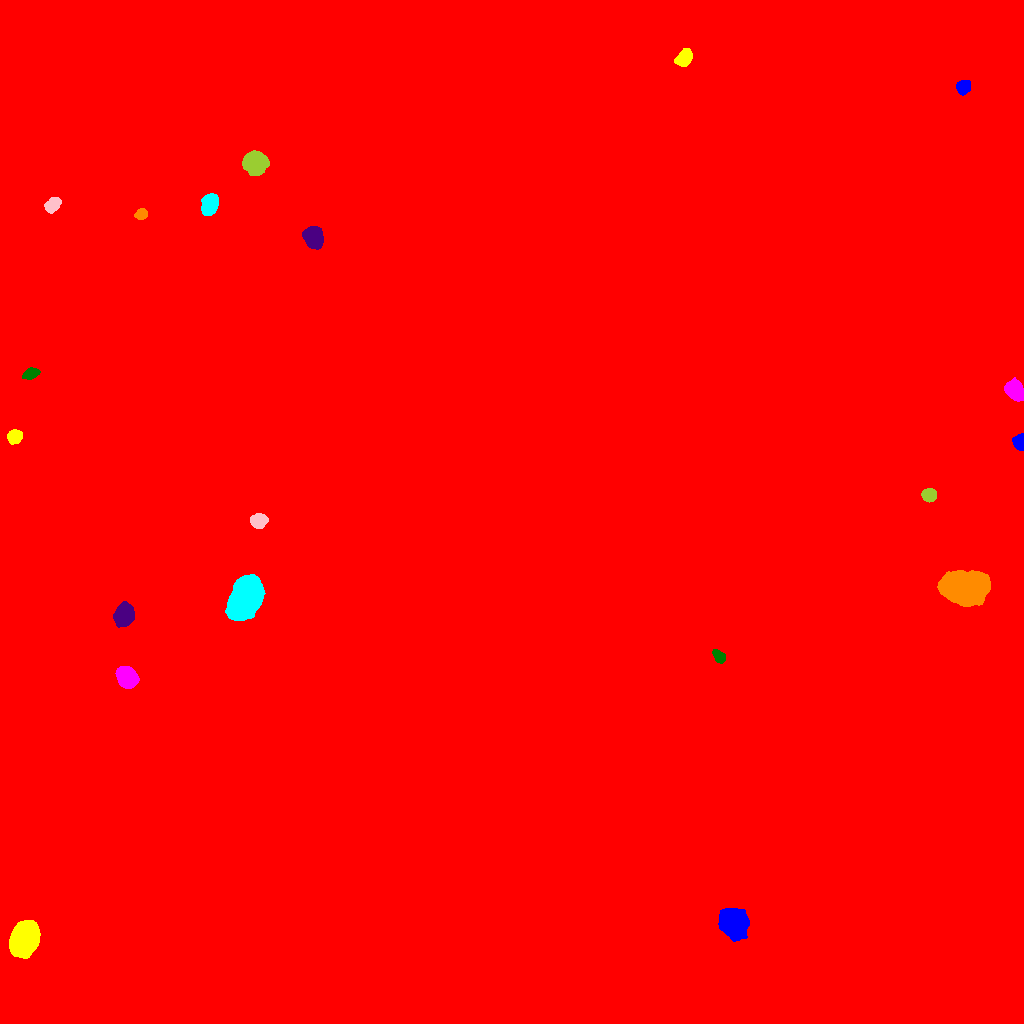

Values plotted in this chart, from the file beside it:
ID, X, Y, A, B, theta, total_flux, mu_max, mu_median, mu_mean, R_fwhm, R_e, R10, R90, x_start, x_end, y_start, y_end, area, greylevel
0, 456.8, 485.1, 327.8, 280.9, 0.7211, 3009618, 255.0, 2.0, 3.19, 10.63, 219.9, 54, 399.9, 0, 1023, 0, 1023, 943395, 3.19
1, 733.4, 100.3, 6.466, 5.847, -0.982, 24104, 75.0, 22.0, 29.11, 9.491, 7.777, 3.241, 12.7, 718, 749, 82, 115, 828, 43.11
2, 24.12, 84.69, 7.874, 5.681, 1.154, 32719, 92.0, 28.0, 34.15, 9.901, 8.575, 3.432, 13.89, 9, 40, 65, 103, 958, 66.15
3, 126.9, 345.9, 4.931, 4.138, -0.8355, 7228, 46.0, 15.0, 17.17, 6.628, 5.781, 2.257, 9.322, 115, 139, 335, 357, 421, 32.17
4, 718.8, 367.2, 3.719, 2.308, -0.904, 712.0, 10.0, 5.0, 4.844, 4.886, 3.785, 1.493, 5.836, 712, 725, 360, 374, 147, 19.84
5, 123.9, 408.9, 5.22, 4.15, 1.268, 5709, 32.0, 12.0, 13.34, 7.334, 5.997, 2.459, 9.558, 113, 134, 396, 422, 428, 28.34
6, 966, 435.9, 10.97, 6.956, 0.03144, 42524, 67.0, 25.0, 27.67, 13.61, 11.18, 4.618, 17.68, 937, 990, 417, 453, 1537, 42.67
7, 245.1, 424.3, 9.877, 6.138, 1.093, 28798, 63.0, 17.0, 21.41, 10.81, 9.869, 3.909, 16.19, 225, 265, 403, 449, 1345, 39.41
8, 258, 502.7, 3.745, 3.14, 0.09149, 3537, 40.0, 14.0, 15.31, 5.046, 4.37, 1.693, 7.001, 250, 268, 495, 510, 231, 41.31
9, 929.1, 528.5, 3.229, 2.856, 0.0268, 2647, 34.0, 13.0, 14.31, 4.687, 3.909, 1.596, 6.232, 921, 936, 521, 535, 185, 31.31
10, 518.4, 509.9, 78.45, 57.16, 0.07085, 3346423, 191.0, 25.0, 34.87, 30.97, 80.95, 30.9, 138.9, 277, 728, 355, 675, 95956, 48.87
11, 1019, 580.6, 3.437, 2.475, -1.378, 1359, 19.0, 7.0, 8.187, 4.618, 3.656, 1.493, 5.726, 1012, 1023, 573, 590, 166, 24.19
12, 14.61, 587, 3.219, 3.005, 0.4545, 1301, 15.0, 6.0, 6.604, 5.14, 3.989, 1.596, 6.333, 7, 22, 579, 594, 197, 22.6
13, 1013, 634, 4.615, 3.769, -1.011, 3485, 28.0, 8.0, 10.07, 5.642, 5.078, 2.034, 8.5, 1004, 1023, 622, 646, 346, 25.07
14, 30.52, 649.8, 3.894, 2.446, 0.3714, 1012, 13.0, 6.0, 6.06, 4.886, 3.989, 1.596, 6.18, 22, 40, 644, 656, 167, 21.06
15, 313.3, 785.9, 4.882, 4.186, -1.164, 5405, 34.0, 11.0, 13.41, 6.628, 5.726, 2.257, 9.39, 302, 323, 774, 797, 403, 28.41
16, 141.1, 809.2, 2.771, 2.288, 0.5261, 832.0, 17.0, 6.0, 6.5, 3.613, 3.192, 1.262, 5.171, 134, 147, 804, 815, 128, 24.5
17, 209.3, 819.1, 5.007, 3.662, 1.197, 3001, 20.0, 8.0, 8.879, 6.84, 5.528, 2.257, 8.649, 201, 218, 808, 830, 338, 23.88
18, 52.62, 818.3, 3.789, 2.716, 0.7813, 1375, 16.0, 6.0, 6.548, 5.232, 4.107, 1.596, 6.555, 44, 61, 810, 826, 210, 22.55
19, 254.9, 861, 4.922, 4.735, -0.1198, 14600, 82.0, 20.0, 27.55, 6.723, 6.024, 2.394, 10.09, 242, 269, 848, 873, 530, 42.55
20, 396, 909.5, 3.399, 3.304, 0.4875, 2417, 25.0, 10.0, 11.14, 5.441, 4.334, 1.784, 6.817, 388, 404, 902, 917, 217, 26.14
21, 962.5, 936.2, 3.251, 2.937, 1.158, 976.0, 12.0, 5.0, 5.137, 5.202, 3.989, 1.596, 6.18, 956, 970, 928, 943, 190, 21.14
22, 684.2, 965.4, 4.306, 3.051, 0.9147, 1563, 14.0, 6.0, 6.178, 5.917, 4.618, 1.871, 7.291, 674, 692, 957, 975, 253, 22.18
